Dataset: data (GitHub, Marshall-mk/EggPlantDisease). Classes: healthy leaf, insect pest disease, leaf spot disease, mosaic virus disease, small leaf disease, white mold disease, wilt disease.

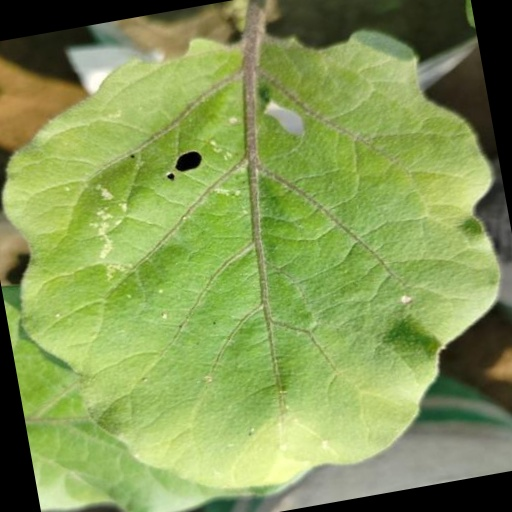
Label: insect pest disease

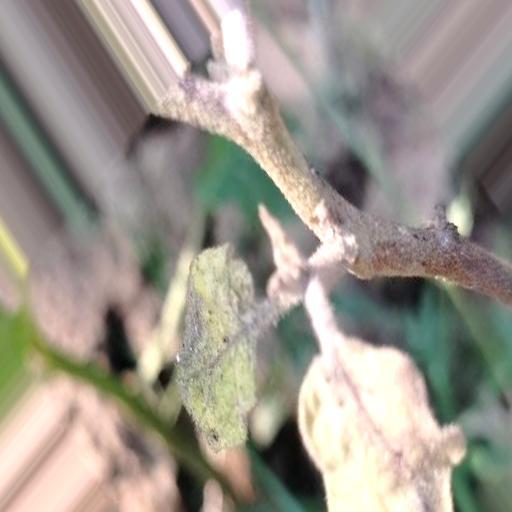
Label: small leaf disease

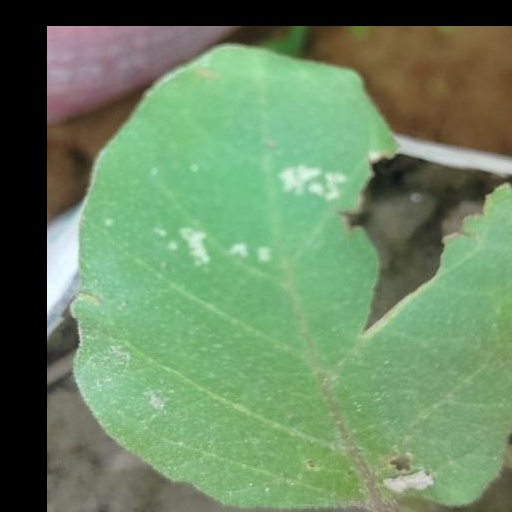
Label: white mold disease

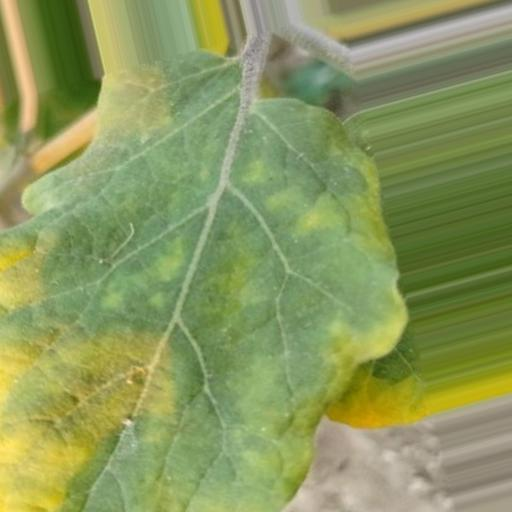
Label: leaf spot disease

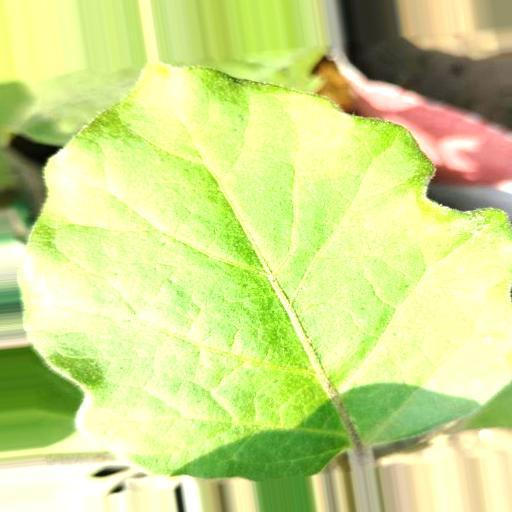
Label: healthy leaf

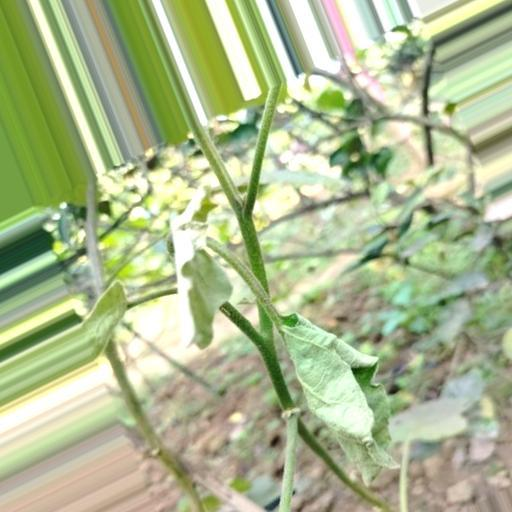
Label: wilt disease
